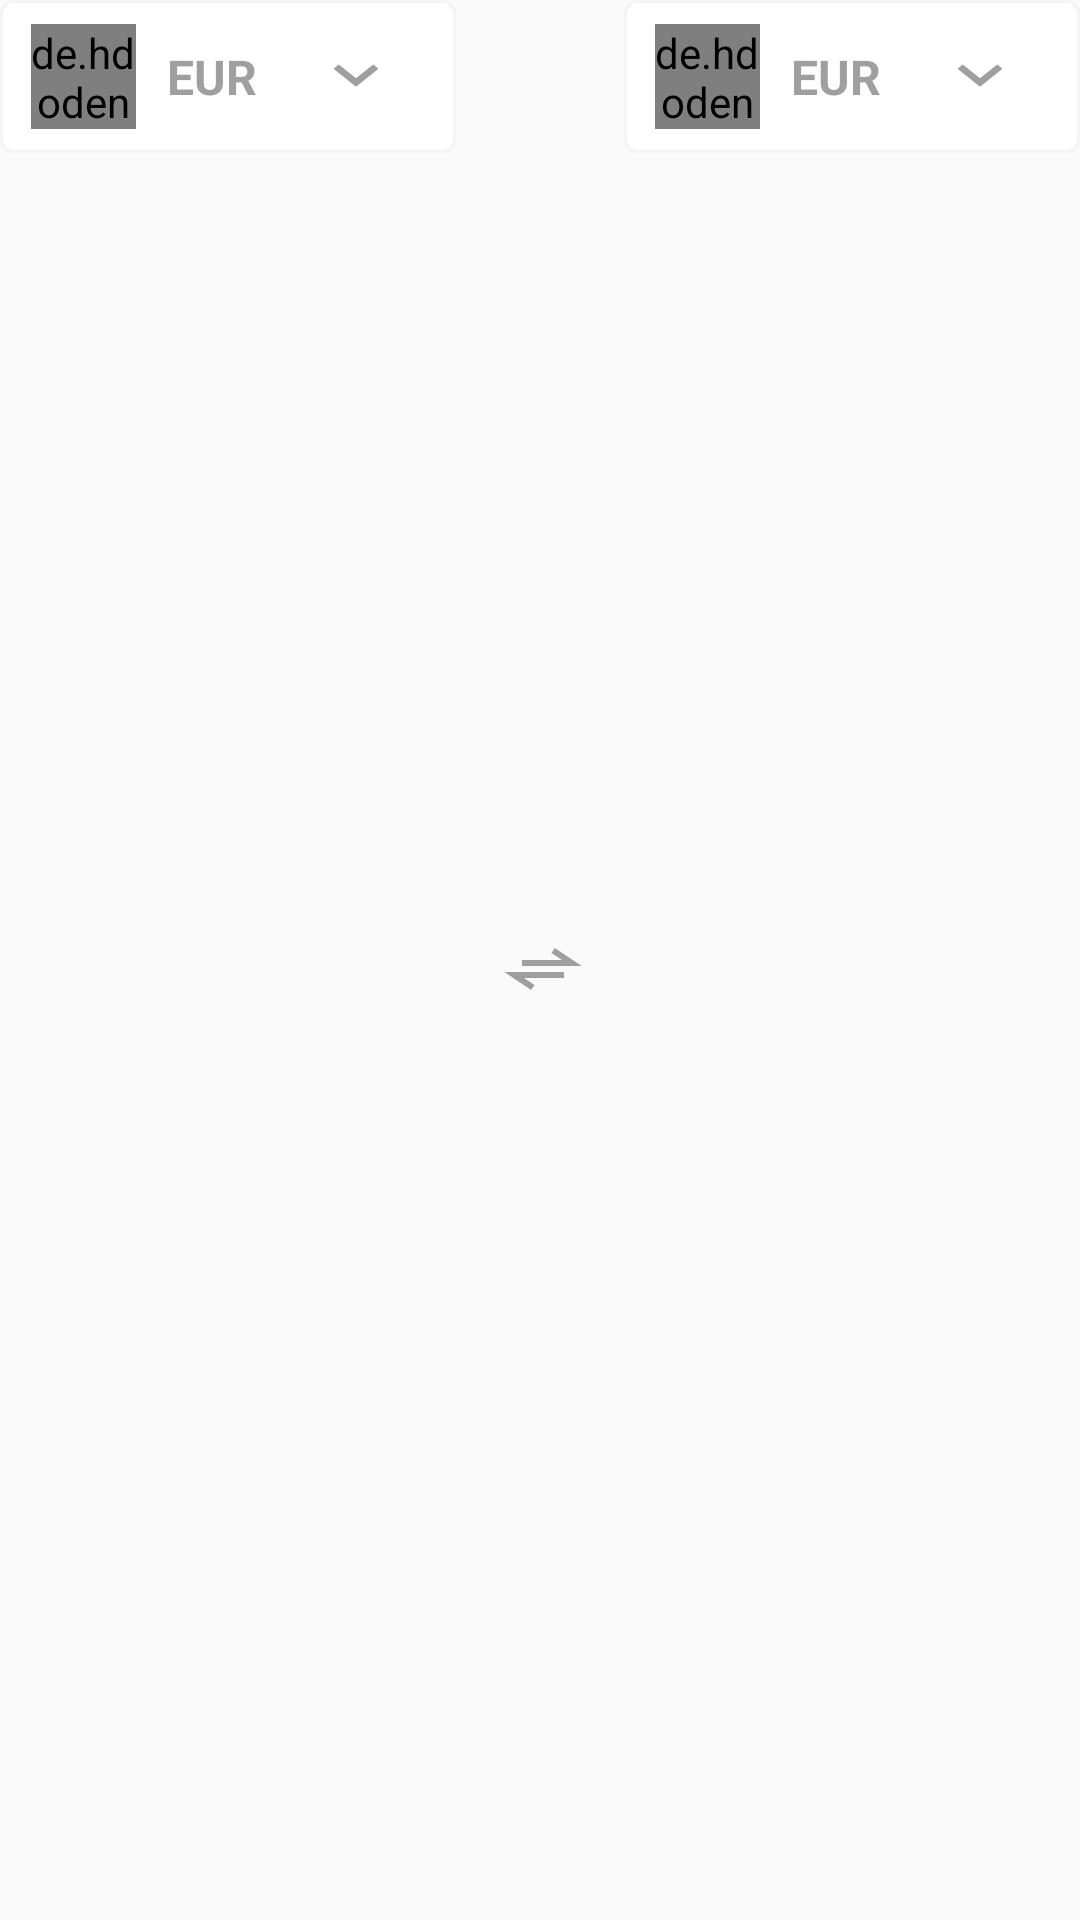

The Android layout XML behind this screen, and the referenced resources:
<!-- AndroidManifest.xml: application theme AppTheme.FullScreen -->
<!-- res/layout/layout_currency_section.xml -->
<?xml version="1.0" encoding="utf-8"?>
<LinearLayout xmlns:android="http://schemas.android.com/apk/res/android"
    xmlns:app="http://schemas.android.com/apk/res-auto"
    android:layout_width="match_parent"
    android:layout_height="wrap_content"
    android:orientation="horizontal">

    <include
        android:id="@+id/ll_from_currency"
        layout="@layout/layout_currency_option"
        android:layout_width="0dp"
        android:layout_height="wrap_content"
        android:layout_weight="1" />

    <ImageView
        android:layout_width="40dp"
        android:layout_height="40dp"
        android:layout_gravity="center_vertical"
        android:layout_marginStart="@dimen/dimen_8dp"
        android:layout_marginLeft="@dimen/dimen_8dp"
        android:layout_marginTop="@dimen/dimen_8dp"
        android:layout_marginEnd="@dimen/dimen_8dp"
        android:layout_marginRight="@dimen/dimen_8dp"
        android:contentDescription="@string/text_conversion_arrow"
        android:foregroundGravity="center"
        app:srcCompat="@drawable/ic_arrows" />

    <include
        android:id="@+id/ll_to_currency"
        layout="@layout/layout_currency_option"
        android:layout_width="0dp"
        android:layout_height="wrap_content"
        android:layout_weight="1" />

</LinearLayout>
<!-- res/layout/layout_currency_option.xml (included above) -->
<?xml version="1.0" encoding="utf-8"?>
<androidx.constraintlayout.widget.ConstraintLayout xmlns:android="http://schemas.android.com/apk/res/android"
    xmlns:app="http://schemas.android.com/apk/res-auto"
    android:layout_width="wrap_content"
    android:layout_height="wrap_content"
    android:background="@drawable/bg_currency_option">

    <de.hdodenhof.circleimageview.CircleImageView
        android:id="@+id/iv_currency_sym"
        android:layout_width="35dp"
        android:layout_height="35dp"
        android:layout_margin="@dimen/dimen_8dp"
        app:layout_constraintBottom_toBottomOf="parent"
        app:layout_constraintEnd_toStartOf="@+id/tv_currency_sym"
        app:layout_constraintLeft_toLeftOf="parent"
        app:layout_constraintRight_toLeftOf="@+id/tv_currency_sym"
        app:layout_constraintStart_toStartOf="parent"
        app:layout_constraintTop_toTopOf="parent" />

    <TextView
        android:id="@+id/tv_currency_sym"
        android:layout_width="wrap_content"
        android:layout_height="wrap_content"
        android:layout_marginEnd="@dimen/dimen_16dp"
        android:layout_marginRight="@dimen/dimen_16dp"
        android:text="@string/text_symbol_eur"
        android:textAllCaps="true"
        android:textColor="@color/colorNobel"
        android:textSize="@dimen/text_16sp"
        android:textStyle="bold"
        app:layout_constraintBottom_toBottomOf="parent"
        app:layout_constraintEnd_toStartOf="@+id/iv_dropdown"
        app:layout_constraintLeft_toRightOf="@+id/iv_currency_sym"
        app:layout_constraintRight_toLeftOf="@+id/iv_dropdown"
        app:layout_constraintRight_toRightOf="parent"
        app:layout_constraintStart_toEndOf="@+id/iv_currency_sym"
        app:layout_constraintTop_toTopOf="parent" />

    <ImageView
        android:id="@+id/iv_dropdown"
        android:layout_width="wrap_content"
        android:layout_height="wrap_content"
        android:layout_marginEnd="@dimen/dimen_16dp"
        android:layout_marginRight="@dimen/dimen_16dp"
        android:contentDescription="@string/text_dropdown_image"
        app:layout_constraintBottom_toBottomOf="parent"
        app:layout_constraintEnd_toEndOf="parent"
        app:layout_constraintLeft_toRightOf="@+id/tv_currency_sym"
        app:layout_constraintRight_toRightOf="parent"
        app:layout_constraintStart_toEndOf="@+id/tv_currency_sym"
        app:layout_constraintTop_toTopOf="parent"
        app:srcCompat="@drawable/ic_arrow_down" />

</androidx.constraintlayout.widget.ConstraintLayout>
<!-- resources referenced by this layout -->
<resources>
  <color name="colorNobel">#9f9f9f</color>
  <dimen name="dimen_16dp">16dp</dimen>
  <dimen name="dimen_8dp">8dp</dimen>
  <dimen name="text_16sp">16sp</dimen>
  <!-- drawable bg_currency_option (drawable) -->
  <?xml version="1.0" encoding="utf-8"?>
  <selector xmlns:android="http://schemas.android.com/apk/res/android">
      <item>
          <shape android:shape="rectangle">
              <solid android:color="@color/colorWhite" />
              <corners android:radius="@dimen/dimen_4dp" />
              <stroke android:width="1dp" android:color="@color/colorWhiteSmoke" />
          </shape>
      </item>
  </selector>
  <!-- drawable ic_arrow_down (drawable) -->
  <vector xmlns:android="http://schemas.android.com/apk/res/android"
          android:width="30dp"
          android:height="24dp"
          android:viewportWidth="24.0"
          android:viewportHeight="24.0">
      <path
          android:fillColor="@color/colorNobel"
          android:pathData="M7.41,7.84L12,12.42l4.59,-4.58L18,9.25l-6,6 -6,-6z"/>
  </vector>
  <!-- drawable ic_arrows (drawable) -->
  <vector xmlns:android="http://schemas.android.com/apk/res/android"
      android:width="16dp"
      android:height="20dp"
      android:viewportWidth="16"
      android:viewportHeight="20">
    <path
        android:pathData="M10.4688,3.9961L9.9102,4.8262L11.6641,6.0059L4.998,6.0059L4.998,7.0059L14.9434,7.0059L10.4688,3.9961zM2.0508,8L6.5254,11.0098L7.084,10.1817L5.3281,9L11.998,9L11.998,8L2.0508,8z"
        android:strokeAlpha="1"
        android:strokeLineJoin="miter"
        android:strokeWidth="0.99999994"
        android:fillColor="#9f9f9f"
        android:strokeColor="#00000000"
        android:fillType="evenOdd"
        android:fillAlpha="1"
        android:strokeLineCap="butt"/>
  </vector>
  <string name="text_conversion_arrow">conversion_arrow</string>
  <string name="text_dropdown_image">dropdown_image</string>
  <string name="text_symbol_eur">EUR</string>
  <style name="AppTheme.FullScreen" parent="Theme.AppCompat.Light.NoActionBar">
          <item name="windowNoTitle">true</item>
          <item name="windowActionBar">false</item>
          <item name="android:windowFullscreen">true</item>
          <item name="android:windowContentOverlay">@null</item>
      </style>
  <color name="colorWhite">#ffffff</color>
  <dimen name="dimen_4dp">4dp</dimen>
  <color name="colorWhiteSmoke">#f4f4f4</color>
</resources>
